Dataset: CNN classification of sugracane diseases (GitHub, Shabinaja/roboflow-sugarcane-diseases). Classes: healthy, red rot, ring spot, rust, smut.

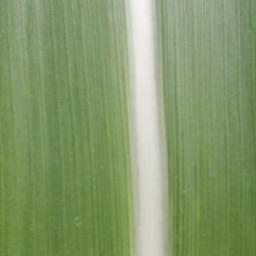
Label: healthy

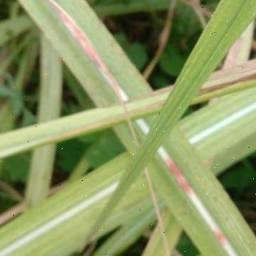
Label: red rot

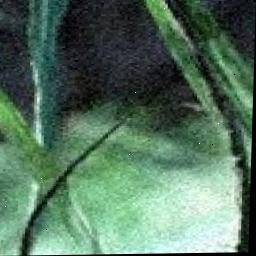
Label: smut

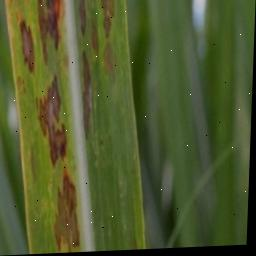
Label: ring spot

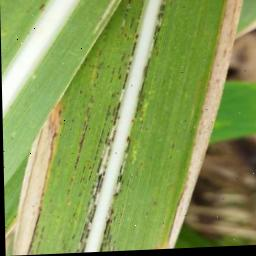
Label: rust

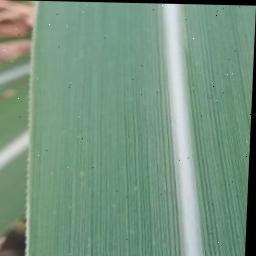
Label: healthy
